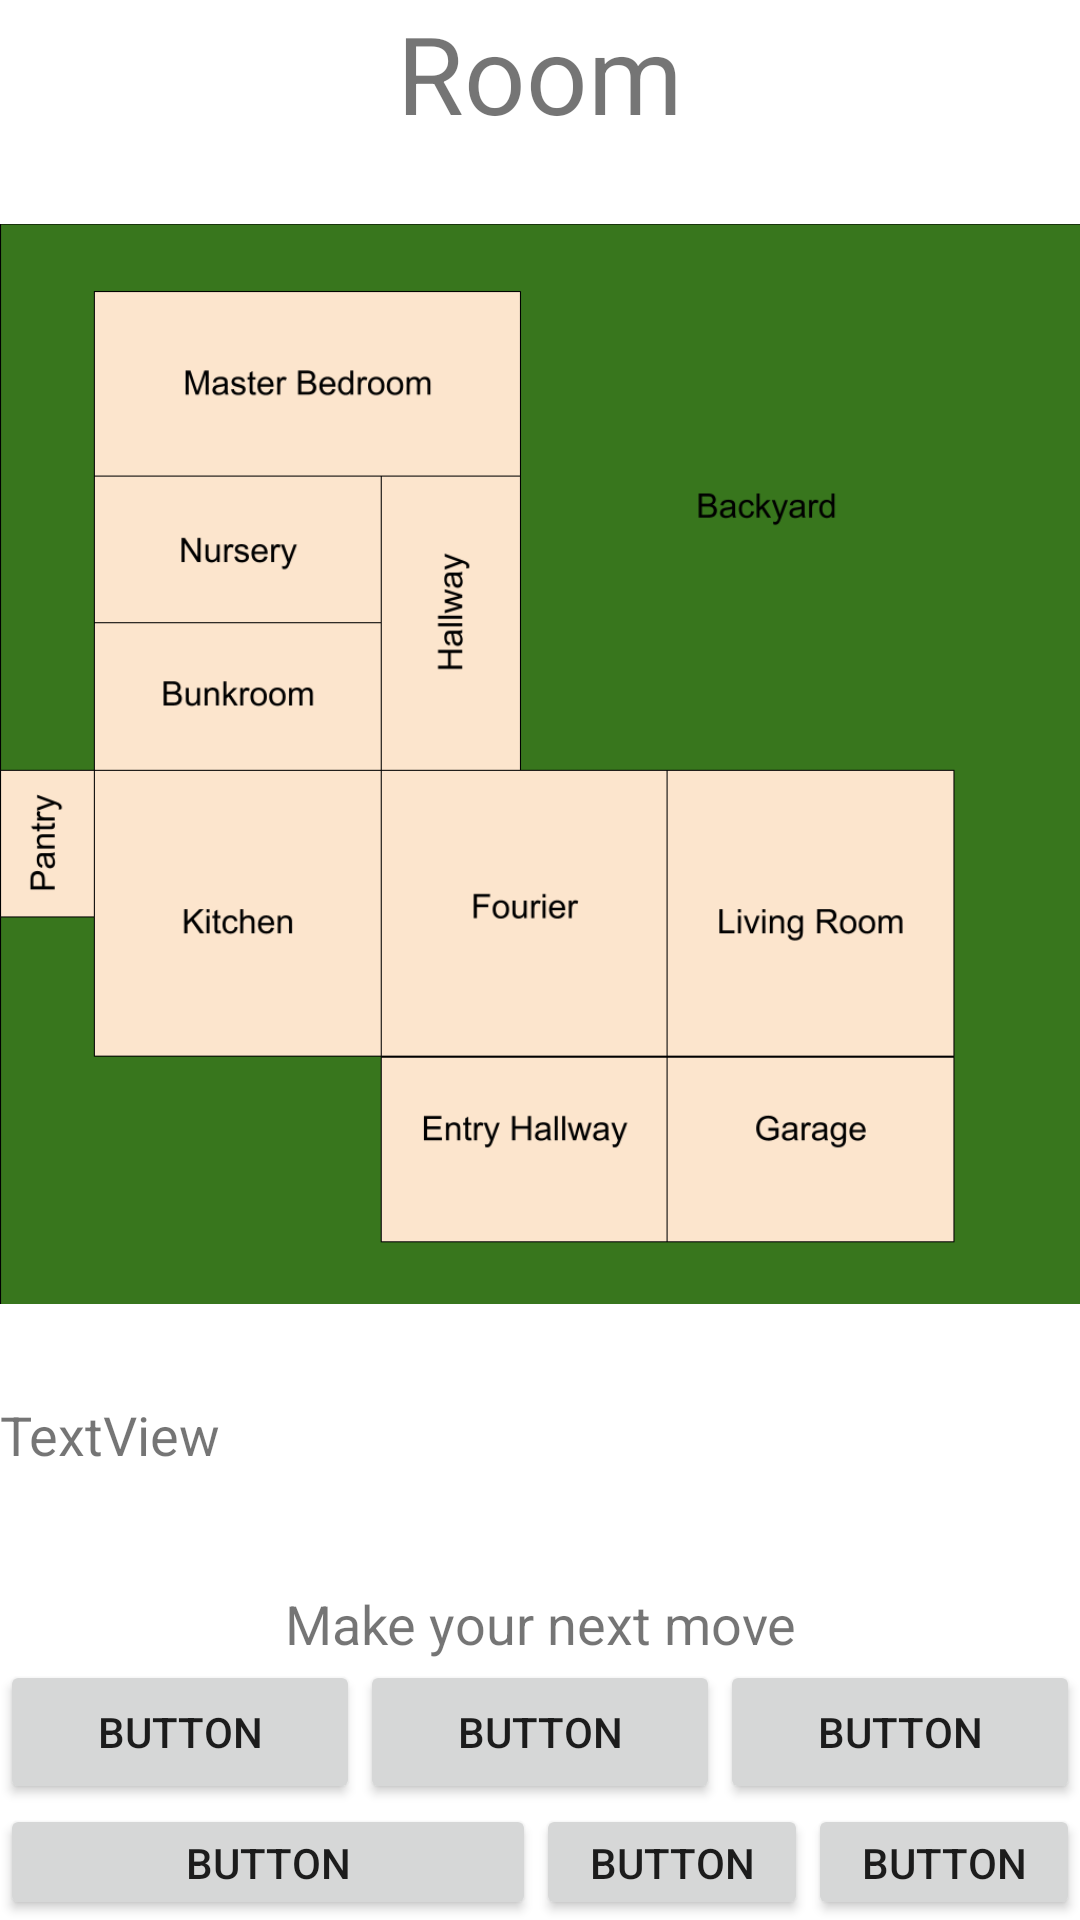

This screen was rendered from an Android layout file. Write that file and the resources it references.
<!-- AndroidManifest.xml: application theme Theme.Explore -->
<!-- res/layout/explore.xml -->
<?xml version="1.0" encoding="utf-8"?>
<LinearLayout xmlns:android="http://schemas.android.com/apk/res/android"
    xmlns:app="http://schemas.android.com/apk/res-auto"
    android:layout_width="match_parent"
    android:layout_height="match_parent"
    android:orientation="vertical">

    <TextView
        android:id="@+id/room_name"
        android:layout_width="wrap_content"
        android:layout_height="43dp"
        android:layout_gravity="center"
        android:text="Room"
        android:textAlignment="center"
        android:textSize="36dp" />

    <ImageView
        android:id="@+id/room_image"
        android:layout_width="wrap_content"
        android:layout_height="423dp"
        app:srcCompat="@drawable/haunted_house" />

    <TextView
        android:id="@+id/room_description"
        android:textSize="18dp"
        android:layout_width="match_parent"
        android:layout_height="63dp"
        android:text="TextView" />

    <TextView
        android:id="@+id/textView"
        android:textSize="18dp"
        android:layout_width="match_parent"
        android:layout_height="wrap_content"
        android:text="Make your next move"
        android:textAlignment="center"/>

    <TableLayout
        android:layout_width="match_parent"
        android:layout_height="match_parent"
        android:layout_weight="1">

        <TableRow
            android:layout_width="match_parent"
            android:layout_height="match_parent">

            <Button
                android:id="@+id/room1"
                android:layout_width="match_parent"
                android:layout_height="wrap_content"
                android:layout_weight="1"
                android:text="Button" />

            <Button
                android:id="@+id/room2"
                android:layout_width="match_parent"
                android:layout_height="wrap_content"
                android:layout_weight="1"
                android:text="Button" />

            <Button
                android:id="@+id/room3"
                android:layout_width="match_parent"
                android:layout_height="wrap_content"
                android:layout_weight="1"
                android:text="Button" />

        </TableRow>

        <TableRow
            android:layout_width="match_parent"
            android:layout_height="match_parent">

            <Button
                android:id="@+id/room4"
                android:layout_width="match_parent"
                android:layout_height="wrap_content"
                android:layout_weight="1"
                android:text="Button" />

            <Button
                android:id="@+id/room5"
                android:layout_width="0dp"
                android:layout_height="wrap_content"
                android:layout_weight="1"
                android:text="Button" />

            <Button
                android:id="@+id/room6"
                android:layout_width="0dp"
                android:layout_height="wrap_content"
                android:layout_weight="1"
                android:text="Button" />

        </TableRow>

        <TableRow
            android:layout_width="match_parent"
            android:layout_height="match_parent"
            android:layout_gravity="center">

            <Button
                android:id="@+id/room7"
                android:layout_width="0dp"
                android:layout_height="wrap_content"
                android:layout_weight="1"
                android:text="Button" />

            <Button
                android:id="@+id/room8"
                android:layout_width="0dp"
                android:layout_height="wrap_content"
                android:layout_weight="1"
                android:text="Button" />
        </TableRow>

        <TableRow
            android:layout_width="match_parent"
            android:layout_height="match_parent"
            android:layout_gravity="center">

            <Button
                android:id="@+id/action1"
                android:layout_width="0dp"
                android:layout_height="wrap_content"
                android:layout_weight="1"
                android:text="Button" />

            <Button
                android:id="@+id/action2"
                android:layout_width="0dp"
                android:layout_height="wrap_content"
                android:layout_weight="1"
                android:text="Button" />
        </TableRow>

    </TableLayout>


</LinearLayout>
<!-- resources referenced by this layout -->
<resources>
  <!-- drawable haunted_house: png bitmap (drawable, 45210 bytes) -->
  <style name="Theme.Explore" parent="Theme.MaterialComponents.DayNight.NoActionBar">
          
          <item name="colorPrimary">@color/jackrabbit_green</item>
          <item name="colorPrimaryVariant">@color/jackrabbit_green</item>
          <item name="colorOnPrimary">@color/white</item>
          
          <item name="colorSecondary">@color/teal_200</item>
          <item name="colorSecondaryVariant">@color/teal_700</item>
          <item name="colorOnSecondary">@color/black</item>
          
          <item name="android:statusBarColor">?attr/colorPrimaryVariant</item>
          
      </style>
  <color name="jackrabbit_green">#669933</color>
  <color name="white">#FFFFFFFF</color>
  <color name="teal_200">#FF03DAC5</color>
  <color name="teal_700">#FF018786</color>
  <color name="black">#FF000000</color>
</resources>
